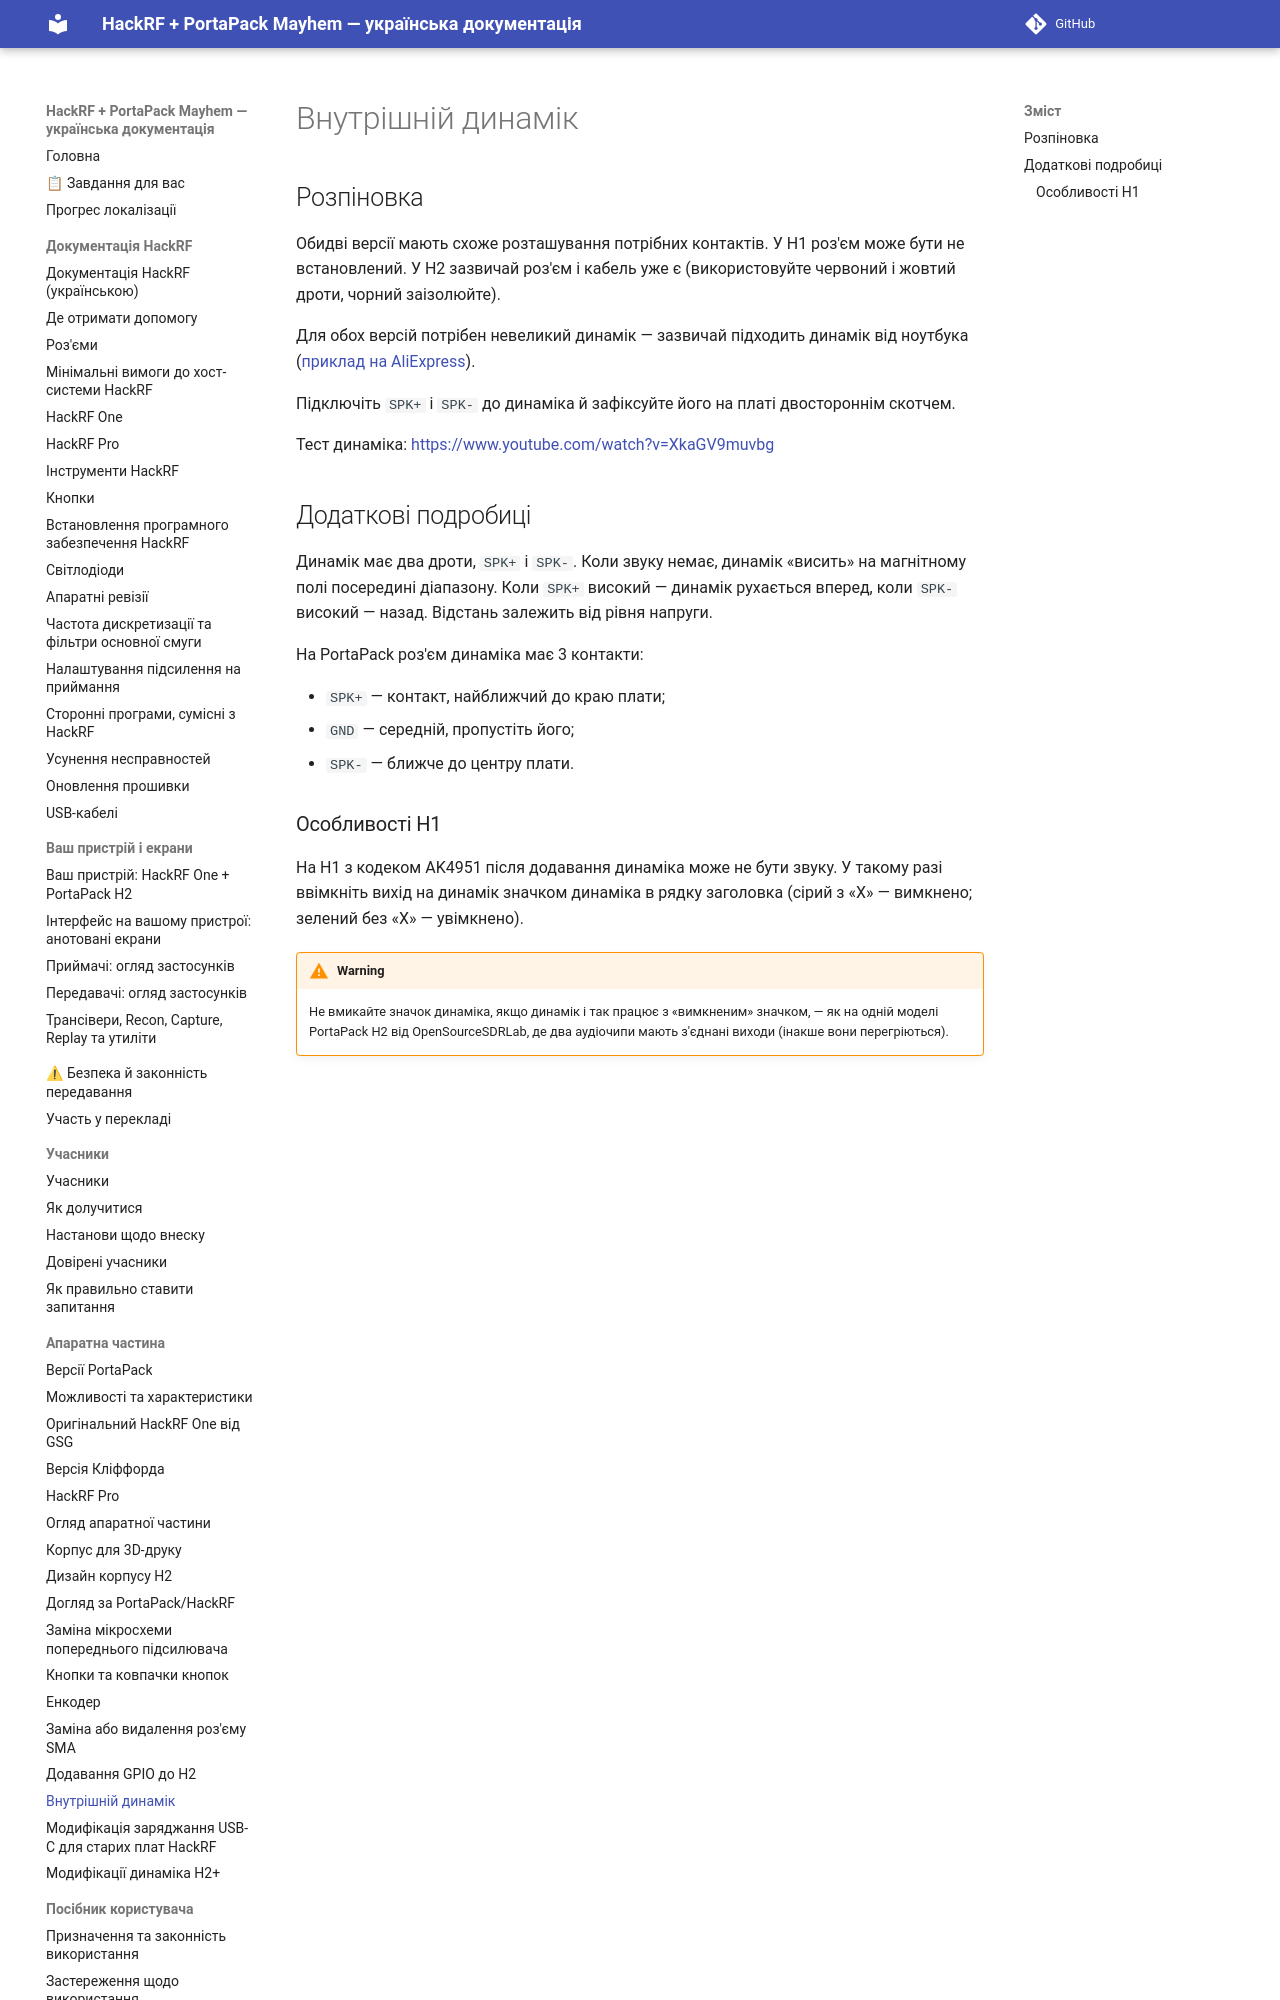

repository: FixerHack/hackrf-portapack-ua · page: internal-speaker/index.html · generator: mkdocs

# Внутрішній динамік

## Розпіновка

Обидві версії мають схоже розташування потрібних контактів. У H1 роз'єм може бути не встановлений. У H2 зазвичай роз'єм і кабель уже є (використовуйте червоний і жовтий дроти, чорний заізолюйте).
